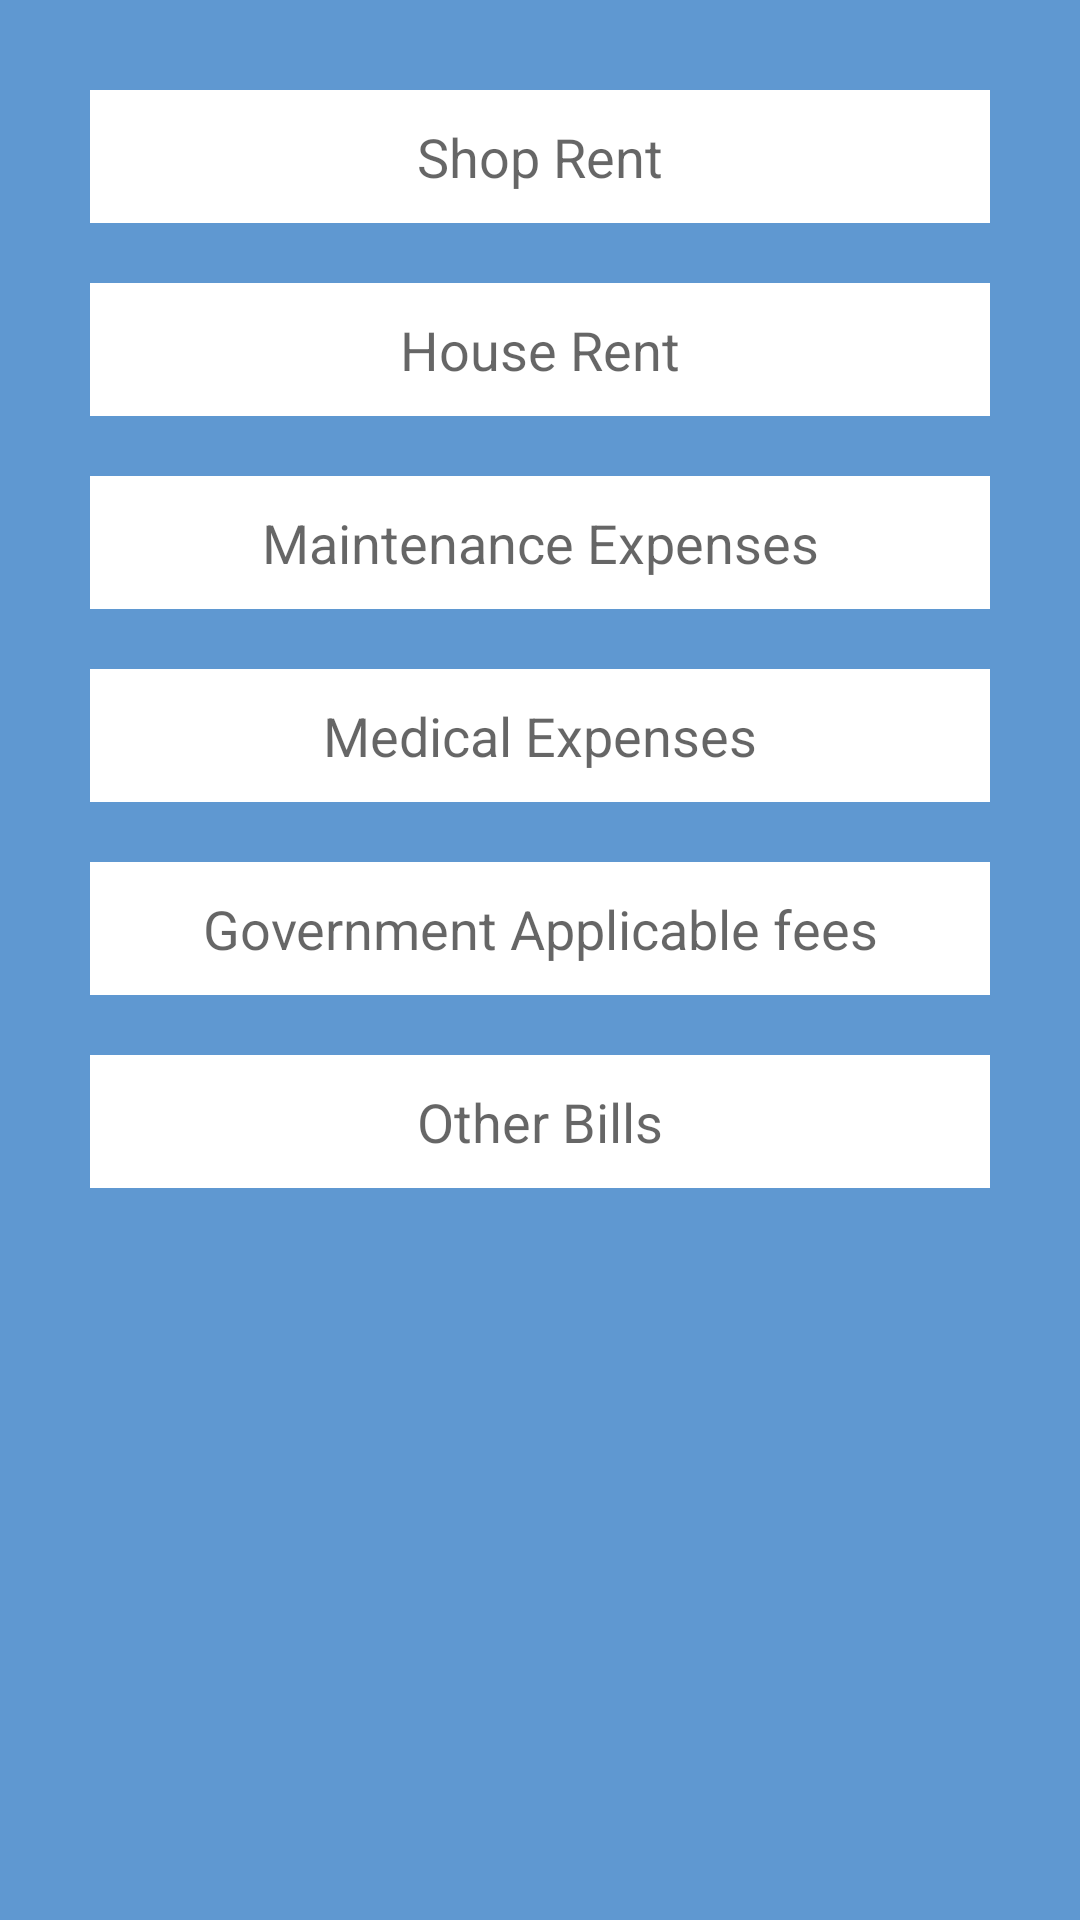

Write the Android layout XML for this screen, with the resource values it uses.
<!-- AndroidManifest.xml: application theme AppTheme -->
<!-- res/layout/expenses.xml -->
<?xml version="1.0" encoding="utf-8"?>
<LinearLayout xmlns:android="http://schemas.android.com/apk/res/android"
    xmlns:tools="http://schemas.android.com/tools"
    android:orientation="vertical"
    android:layout_width="fill_parent"
    android:layout_height="fill_parent">
    <ScrollView xmlns:android="http://schemas.android.com/apk/res/android"
        android:layout_width="fill_parent"
        android:layout_height="fill_parent"
        android:orientation="vertical"
        android:id="@+id/myview"
        android:fillViewport="false"
        android:background="#5f98d1">
        <LinearLayout
            android:orientation="vertical"
            android:layout_width="match_parent"
            android:layout_height="wrap_content"
            android:paddingTop="20dp"
            android:paddingLeft="20dp"
            android:paddingRight="20dp">


            <EditText
                android:layout_width="match_parent"
                android:layout_height="wrap_content"
                android:id="@+id/shoprent"
                android:hint="Shop Rent"
                android:singleLine="true"
                android:layout_gravity="center_horizontal"
                android:gravity="center_horizontal"
                android:padding="10dp"
                android:inputType="number"
                android:layout_margin="10dp"
                android:background="#ffffff" />


            <EditText
                android:layout_width="match_parent"
                android:layout_height="wrap_content"
                android:id="@+id/houserent"
                android:hint="House Rent"
                android:inputType="number"
                android:singleLine="true"
                android:layout_gravity="center_horizontal"
                android:gravity="center_horizontal"
                android:padding="10dp"
                android:layout_margin="10dp"
                android:background="#ffffff" />

            <EditText
                android:layout_width="match_parent"
                android:layout_height="wrap_content"
                android:id="@+id/maintain"
                android:singleLine="true"
                android:hint="Maintenance Expenses"
                android:layout_margin="10dp"
                android:inputType="number"
                android:layout_gravity="center_horizontal"
                android:gravity="center_horizontal"
                android:padding="10dp"
                android:background="#ffffff" />
            <EditText
                android:layout_width="match_parent"
                android:layout_height="wrap_content"
                android:id="@+id/medical"
                android:singleLine="true"
                android:hint="Medical Expenses"
                android:layout_gravity="center_horizontal"
                android:gravity="center_horizontal"
                android:padding="10dp"
                android:inputType="number"
                android:layout_margin="10dp"
                android:background="#ffffff" />

            <EditText
                android:layout_width="match_parent"
                android:layout_height="wrap_content"
                android:id="@+id/gaf"
                android:hint="Government Applicable fees"
                android:singleLine="true"
                android:inputType="number"
                android:layout_gravity="center_horizontal"
                android:gravity="center_horizontal"
                android:padding="10dp"
                android:layout_margin="10dp"
                android:background="#ffffff" />

            <EditText
                android:layout_width="match_parent"
                android:layout_height="wrap_content"
                android:id="@+id/otherbill"
                android:hint="Other Bills"
                android:singleLine="true"
                android:inputType="number"
                android:layout_gravity="center_horizontal"
                android:gravity="center_horizontal"
                android:padding="10dp"
                android:layout_margin="10dp"
                android:background="#ffffff" />

        </LinearLayout>
    </ScrollView>
</LinearLayout>
<!-- resources referenced by this layout -->
<resources>
  <style name="AppTheme" parent="Theme.AppCompat.Light.DarkActionBar">
          
          <item name="colorPrimary">@color/colorPrimary</item>
          <item name="colorPrimaryDark">@color/colorPrimaryDark</item>
          <item name="colorAccent">@color/colorAccent</item>
      </style>
  <!-- not gathered from this repository: default colours our renderer supplied (Android Studio template values) -->
  <color name="colorPrimary">#FF6200EE</color>
  <color name="colorPrimaryDark">#FF3700B3</color>
  <color name="colorAccent">#FF03DAC5</color>
</resources>
